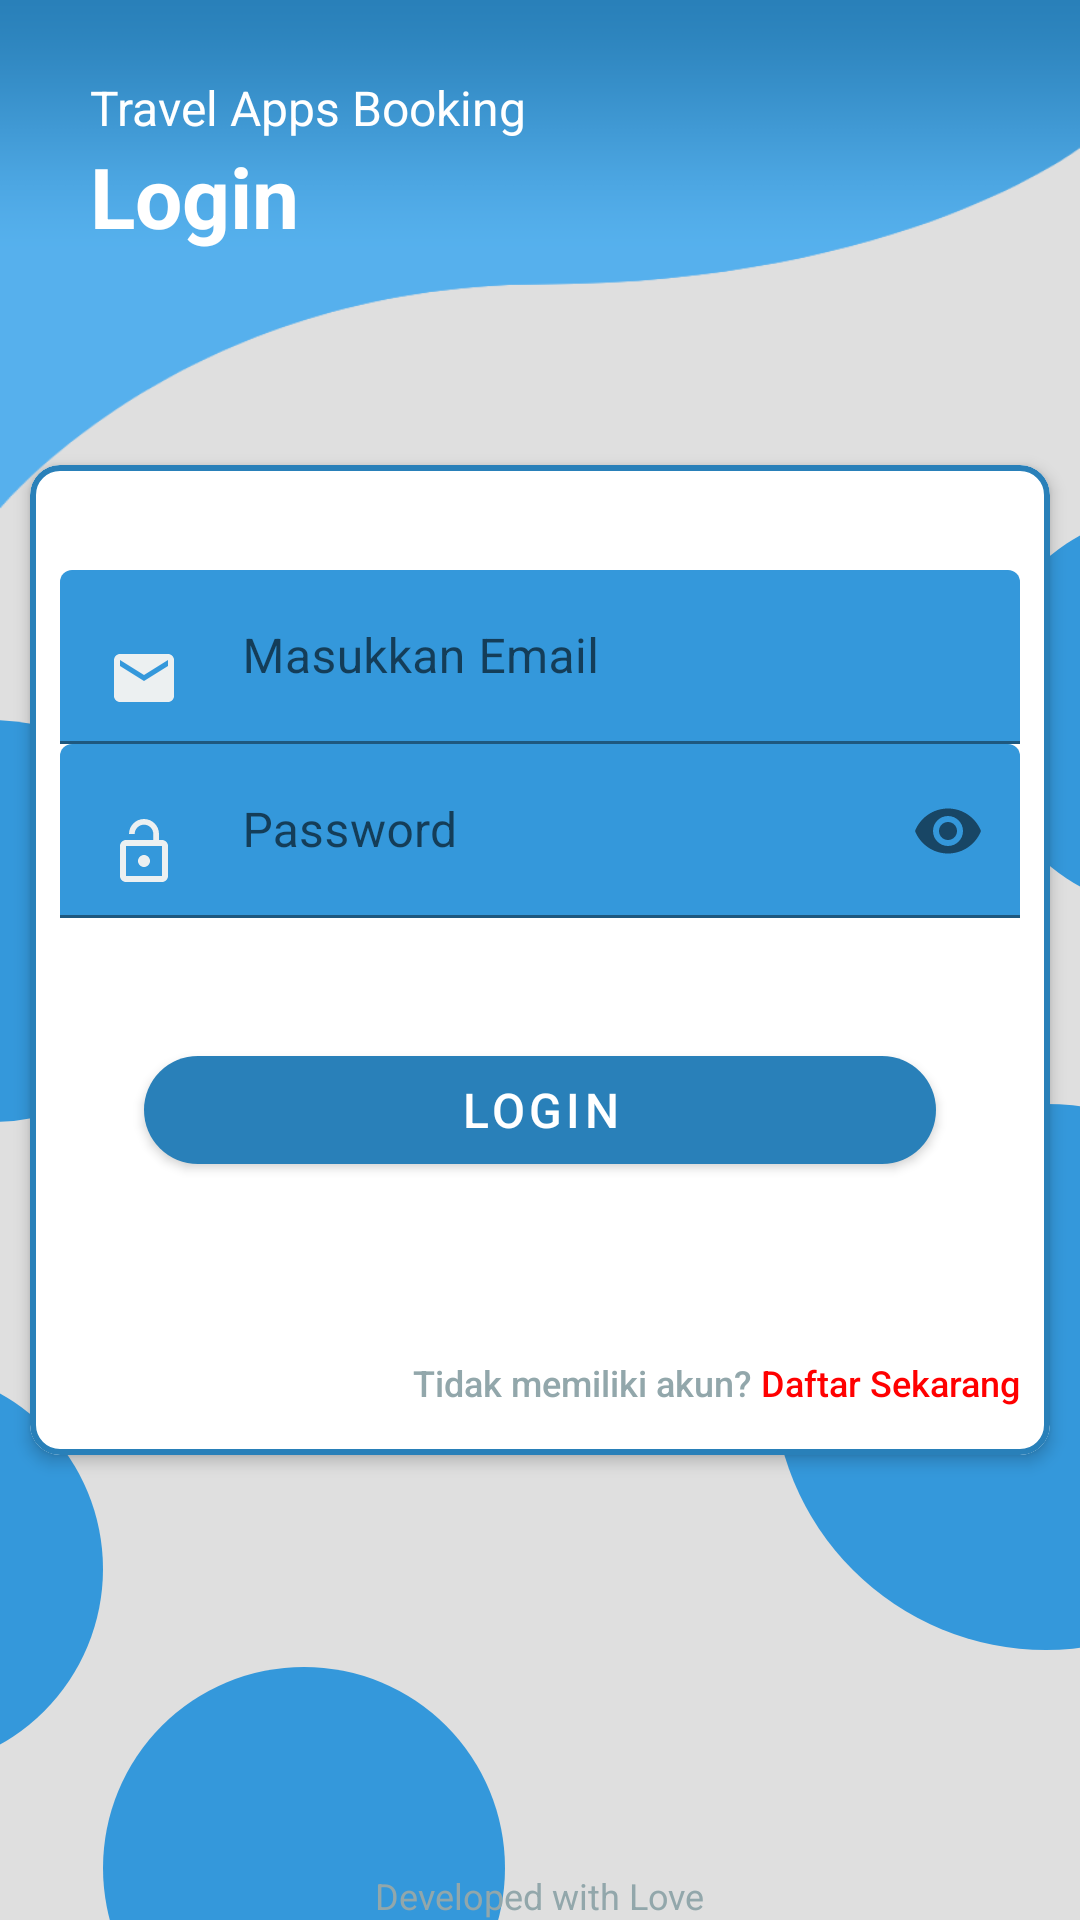

Layout XML and referenced resources for this Android screen:
<!-- AndroidManifest.xml: application theme Theme.A02Travel -->
<!-- res/layout/activity_login.xml -->
<?xml version="1.0" encoding="utf-8"?>
<androidx.coordinatorlayout.widget.CoordinatorLayout xmlns:android="http://schemas.android.com/apk/res/android"
    xmlns:app="http://schemas.android.com/apk/res-auto"
    xmlns:tools="http://schemas.android.com/tools"
    android:layout_width="match_parent"
    android:layout_height="match_parent"
    android:background="@color/gray">

    <RelativeLayout
        android:layout_width="match_parent"
        android:layout_height="match_parent">

        <androidx.appcompat.widget.Toolbar
            android:id="@+id/toolbarHeader"
            android:layout_width="match_parent"
            android:layout_height="170dp"
            android:background="@drawable/header"
            android:elevation="5dp"
            android:fitsSystemWindows="true" />

        <TextView
            android:id="@+id/tvDesc"
            android:layout_width="wrap_content"
            android:layout_height="wrap_content"
            android:layout_marginStart="30dp"
            android:layout_marginTop="25dp"
            android:elevation="5dp"
            android:text="Travel Apps Booking"
            android:textColor="@android:color/white"
            android:textSize="16sp" />

        <TextView
            android:id="@+id/tvLogin"
            android:layout_width="wrap_content"
            android:layout_height="wrap_content"
            android:layout_below="@+id/tvDesc"
            android:layout_alignStart="@+id/tvDesc"
            android:elevation="5dp"
            android:text="Login"
            android:textColor="@android:color/white"
            android:textSize="28sp"
            android:textStyle="bold" />

        <ImageView
            android:id="@+id/circle5"
            android:layout_width="134dp"
            android:layout_height="134dp"
            android:layout_below="@+id/toolbarHeader"
            android:layout_alignParentStart="true"
            android:layout_marginStart="-70dp"
            android:layout_marginTop="70dp"
            android:src="@drawable/circletransparant" />

        <ImageView
            android:id="@+id/circle3"
            android:layout_width="134dp"
            android:layout_height="134dp"
            android:layout_below="@+id/toolbarHeader"
            android:layout_alignParentEnd="true"
            android:layout_marginEnd="-100dp"
            android:src="@drawable/circletransparant" />

        <ImageView
            android:id="@+id/circle4"
            android:layout_width="134dp"
            android:layout_height="134dp"
            android:layout_alignParentBottom="true"
            android:layout_marginStart="-100dp"
            android:layout_marginBottom="50dp"
            android:src="@drawable/circletransparant" />

        <ImageView
            android:id="@+id/circle1"
            android:layout_width="182dp"
            android:layout_height="182dp"
            android:layout_alignParentEnd="true"
            android:layout_alignParentBottom="true"
            android:layout_marginEnd="-80dp"
            android:layout_marginBottom="90dp"
            android:src="@drawable/circletransparant" />

        <ImageView
            android:id="@+id/circle2"
            android:layout_width="134dp"
            android:layout_height="134dp"
            android:layout_alignParentBottom="true"
            android:layout_marginEnd="-50dp"
            android:layout_marginBottom="-50dp"
            android:layout_toEndOf="@+id/circle4"
            android:src="@drawable/circletransparant" />

        <FrameLayout
            android:id="@+id/sv"
            android:layout_width="match_parent"
            android:layout_height="350dp"
            android:layout_centerInParent="true">

            <RelativeLayout
                android:layout_width="match_parent"
                android:layout_height="wrap_content">

                <com.google.android.material.card.MaterialCardView
                    android:id="@+id/cv"
                    android:layout_width="match_parent"
                    android:layout_height="match_parent"
                    android:layout_margin="10dp"
                    app:cardCornerRadius="10dp"
                    app:cardElevation="3dp"
                    app:strokeColor="@color/colorPrimaryDark"
                    app:strokeWidth="2dp">

                    <LinearLayout
                        android:layout_width="match_parent"
                        android:layout_height="wrap_content"
                        android:layout_marginTop="15dp"
                        android:orientation="vertical">

                        <com.google.android.material.textfield.TextInputLayout
                            android:id="@+id/txtLoginUser"
                            android:layout_width="match_parent"
                            android:layout_height="wrap_content"
                            android:layout_marginStart="10dp"
                            android:layout_marginTop="20dp"
                            android:layout_marginEnd="10dp">

                            <EditText
                                android:id="@+id/email"
                                android:layout_width="match_parent"
                                android:layout_height="wrap_content"
                                android:backgroundTint="@color/colorPrimary"
                                android:drawableStart="@drawable/ic_email"
                                android:hint="     Masukkan Email"
                                android:imeOptions="actionNext"
                                android:inputType="textEmailAddress"
                                android:maxLines="1"
                                android:textSize="16sp" />

                        </com.google.android.material.textfield.TextInputLayout>

                        <com.google.android.material.textfield.TextInputLayout
                            android:id="@+id/txtLoginPass"
                            android:layout_width="match_parent"
                            android:layout_height="wrap_content"
                            android:layout_marginStart="10dp"
                            android:layout_marginEnd="10dp"
                            app:passwordToggleEnabled="true">

                            <EditText
                                android:id="@+id/password"
                                android:layout_width="match_parent"
                                android:layout_height="wrap_content"
                                android:backgroundTint="@color/colorPrimary"
                                android:drawableStart="@drawable/ic_password"
                                android:hint="     Password"
                                android:imeOptions="actionDone"
                                android:inputType="textPassword"
                                android:maxLines="1"
                                android:textSize="16sp" />

                        </com.google.android.material.textfield.TextInputLayout>

                    </LinearLayout>

                    <RelativeLayout
                        android:layout_width="wrap_content"
                        android:layout_height="wrap_content"
                        android:layout_gravity="center"
                        android:layout_marginStart="30dp"
                        android:layout_marginTop="50dp"
                        android:layout_marginEnd="30dp">

                        <com.google.android.material.button.MaterialButton
                            android:id="@+id/masuk"
                            android:layout_width="match_parent"
                            android:layout_height="wrap_content"
                            android:layout_gravity="end|bottom"
                            android:layout_margin="8dp"
                            android:text="Login"
                            android:textColor="@android:color/white"
                            android:textSize="16sp"
                            android:theme="@style/Theme.MaterialComponents.Light"
                            app:backgroundTint="@color/colorPrimaryDark"
                            app:cornerRadius="50dp" />

                    </RelativeLayout>

                    <Button
                        android:id="@+id/ke_daftar"
                        android:layout_width="wrap_content"
                        android:layout_height="wrap_content"
                        android:layout_gravity="bottom|end"
                        android:layout_marginEnd="10dp"
                        android:background="@android:color/transparent"
                        android:text="@string/button_not_register"
                        android:textAllCaps="false"
                        android:textColor="#92A7AB"
                        android:textSize="12sp"
                        app:cornerRadius="50dp" />

                </com.google.android.material.card.MaterialCardView>

            </RelativeLayout>

        </FrameLayout>

        <TextView
            android:layout_width="wrap_content"
            android:layout_height="wrap_content"
            android:layout_alignParentBottom="true"
            android:layout_centerInParent="true"
            android:text="Developed with Love"
            android:textColor="#92A7AB"
            android:textSize="12sp" />

    </RelativeLayout>

</androidx.coordinatorlayout.widget.CoordinatorLayout>
<!-- resources referenced by this layout -->
<resources>
  <color name="colorPrimary">#3498db</color>
  <color name="colorPrimaryDark">#2980b9</color>
  <color name="gray">#dfdfdf</color>
  <!-- drawable circletransparant (drawable) -->
  <?xml version="1.0" encoding="utf-8"?>
  <layer-list xmlns:android="http://schemas.android.com/apk/res/android">
      <item>
          <shape android:shape="oval">
              <gradient
                  android:angle="90"
                  android:endColor="#3498db"
                  android:startColor="#3498db" />
          </shape>
      </item>
  </layer-list>
  <!-- drawable header: png bitmap (drawable, 19994 bytes) -->
  <!-- drawable ic_email (drawable) -->
  <vector android:height="24dp" android:tint="#ecf0f1"
      android:viewportHeight="24.0" android:viewportWidth="24.0"
      android:width="24dp" xmlns:android="http://schemas.android.com/apk/res/android">
      <path android:fillColor="#FF000000" android:pathData="M20,4L4,4c-1.1,0 -1.99,0.9 -1.99,2L2,18c0,1.1 0.9,2 2,2h16c1.1,0 2,-0.9 2,-2L22,6c0,-1.1 -0.9,-2 -2,-2zM20,8l-8,5 -8,-5L4,6l8,5 8,-5v2z"/>
  </vector>
  <!-- drawable ic_password (drawable) -->
  <vector android:height="24dp" android:tint="#ecf0f1"
      android:viewportHeight="24.0" android:viewportWidth="24.0"
      android:width="24dp" xmlns:android="http://schemas.android.com/apk/res/android">
      <path android:fillColor="#FF000000" android:pathData="M12,17c1.1,0 2,-0.9 2,-2s-0.9,-2 -2,-2 -2,0.9 -2,2 0.9,2 2,2zM18,8h-1L17,6c0,-2.76 -2.24,-5 -5,-5S7,3.24 7,6h1.9c0,-1.71 1.39,-3.1 3.1,-3.1 1.71,0 3.1,1.39 3.1,3.1v2L6,8c-1.1,0 -2,0.9 -2,2v10c0,1.1 0.9,2 2,2h12c1.1,0 2,-0.9 2,-2L20,10c0,-1.1 -0.9,-2 -2,-2zM18,20L6,20L6,10h12v10z"/>
  </vector>
  <string name="button_not_register">Tidak memiliki akun? <font color="red">Daftar Sekarang</font></string>
  <style name="Theme.A02Travel" parent="Theme.MaterialComponents.DayNight.DarkActionBar">
          
          <item name="colorPrimaryVariant">@color/purple_700</item>
          <item name="colorOnPrimary">@color/white</item>
          
          <item name="colorSecondary">@color/teal_200</item>
          <item name="colorSecondaryVariant">@color/teal_700</item>
          <item name="colorOnSecondary">@color/black</item>
          
          <item name="android:statusBarColor" tools:targetApi="l">?attr/colorPrimaryVariant</item>
          
          <item name="colorPrimary">@color/colorPrimary</item>
          <item name="colorPrimaryDark">@color/colorPrimaryDark</item>
          <item name="colorAccent">@color/colorAccent</item>
          <item name="windowActionBar">false</item>
          <item name="windowNoTitle">true</item>
      </style>
  <color name="purple_700">#FF3700B3</color>
  <color name="white">#FFFFFFFF</color>
  <color name="teal_200">#FF03DAC5</color>
  <color name="teal_700">#FF018786</color>
  <color name="black">#FF000000</color>
  <color name="colorAccent">#FF4081</color>
</resources>
